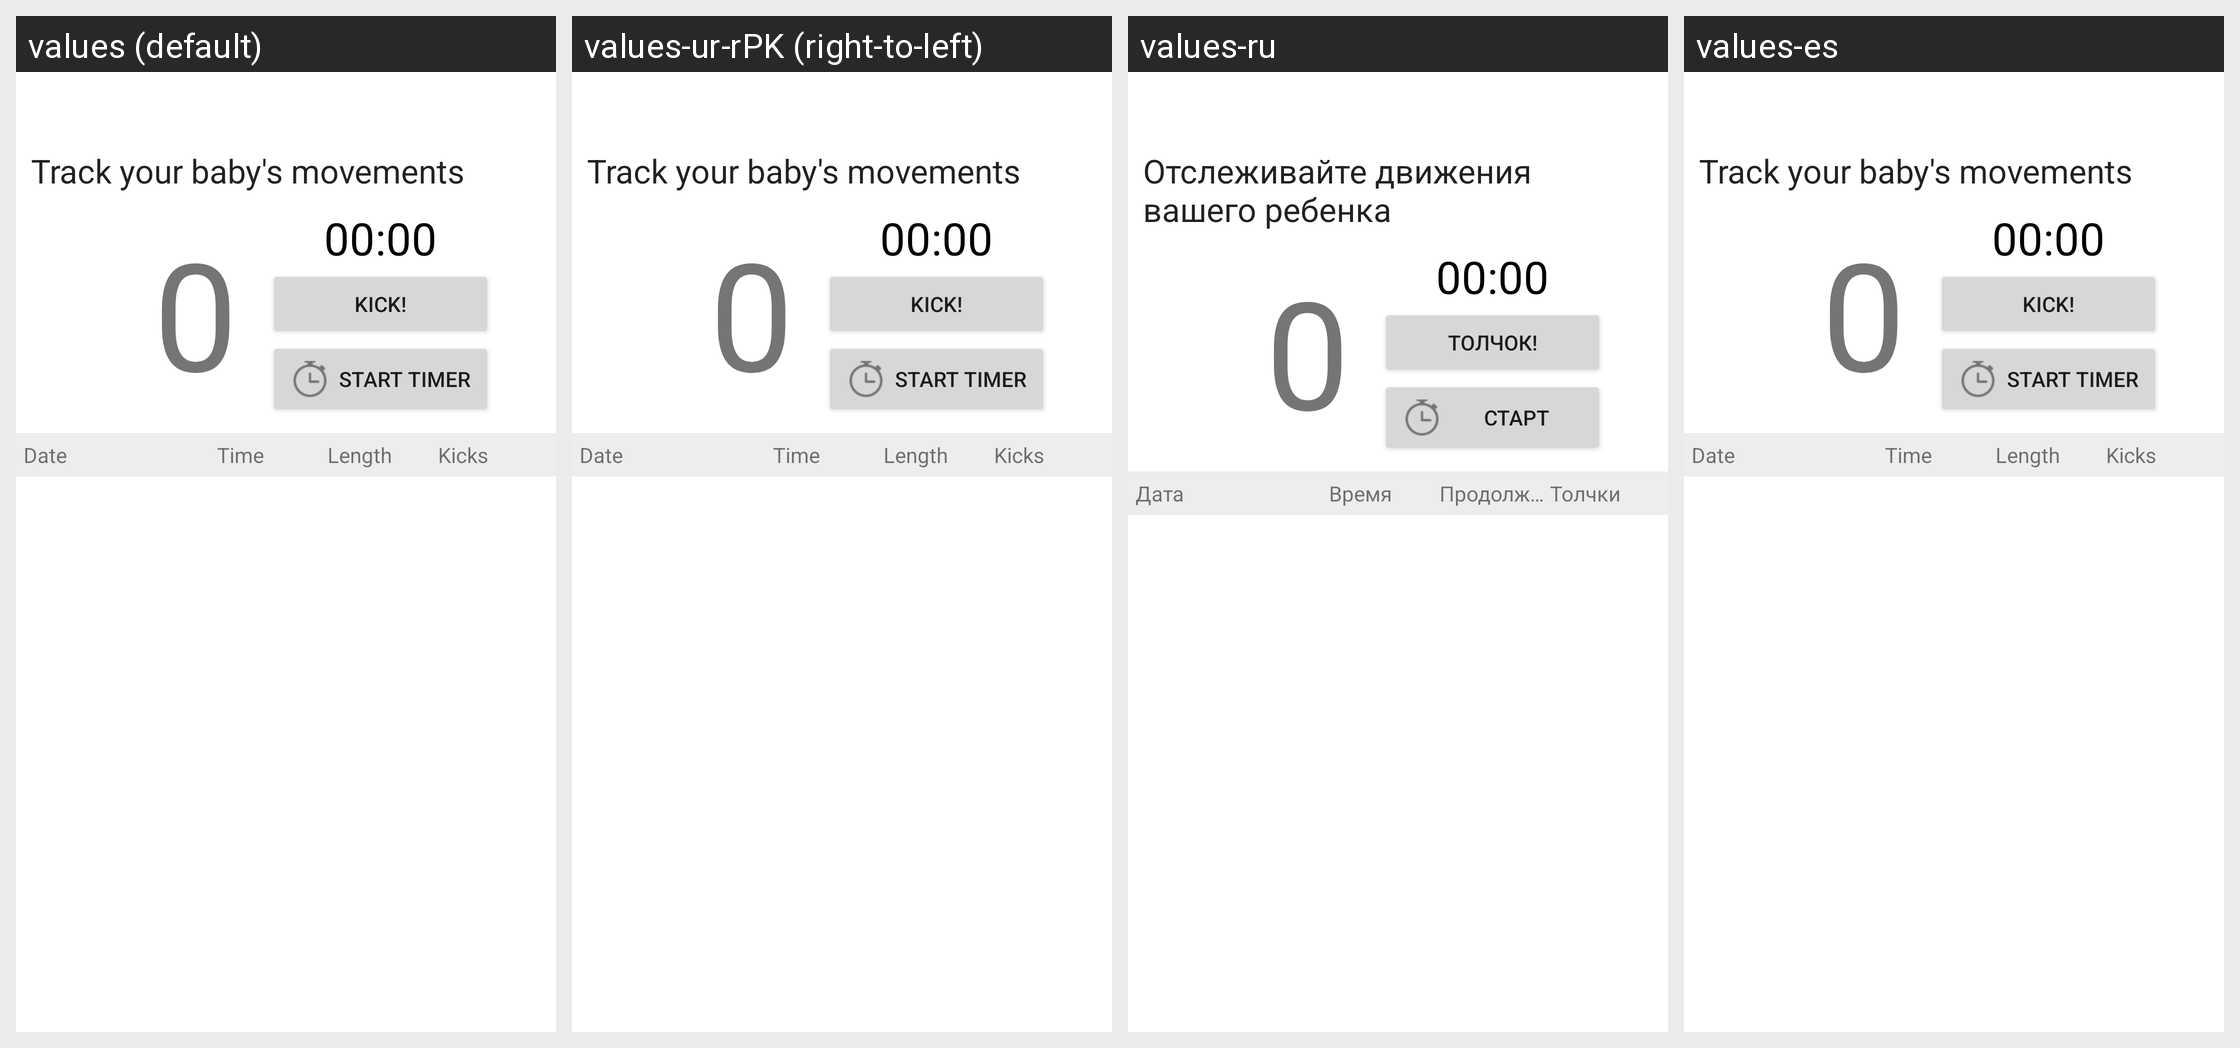

This grid shows one Android layout under several languages. Give, for every string resource on the screen, its name, the default text and each shown locale's text.
Android screen res/layout/kicks.xml rendered under 4 locales, left to right: values (default), values-ur-rPK (right-to-left), values-ru, values-es. Device: Nexus 5 (rendered at 1080×1920; each locale shown at half size, 540×960, under a caption strip naming it); theme Theme.MaterialComponents.DayNight.NoActionBar.
Other locales in the repository, not shown: values-af, values-am, values-ar, values-bg, values-bn-rBD, values-ca, values-cs, values-da, values-de, values-el, values-en-rIN, values-es-rUS, values-et-rEE, values-eu-rES, values-fa, values-fi, values-fr, values-fr-rCA, values-gl-rES, values-hi, values-hr, values-hu, values-hy-rAM, values-in, values-is-rIS, values-it, values-iw, values-ja, values-ka-rGE, values-kk-rKZ, values-km-rKH, values-kn-rIN, values-ko, values-ky-rKG, values-lo-rLA, values-lt, values-lv, values-mk-rMK, values-ml-rIN, values-mn-rMN, values-mr-rIN, values-ms-rMY, values-my-rMM, values-nb, values-ne-rNP, values-nl, values-pl, values-pt-rBR, values-pt-rPT, values-ro, values-si-rLK, values-sk, values-sl, values-sr, values-sv, values-sw, values-ta-rIN, values-te-rIN, values-th, values-tl, values-tr, values-uk, values-uz-rUZ, values-vi, values-zh-rCN, values-zh-rHK, values-zh-rTW, values-zu.
Strings drawn on this screen, with the default value and each locale's value (text and hints the layout hard-codes, and strings that could not be matched under every locale, appear in the picture but are not listed):

track
  values: Track your baby's movements
  values-ur-rPK: Track your baby's movements  [not translated; the default value is used]
  values-ru: Отслеживайте движения вашего ребенка
  values-es: Track your baby's movements  [not translated; the default value is used]

kick
  values: Kick!
  values-ur-rPK: Kick!  [not translated; the default value is used]
  values-ru: Толчок!
  values-es: Kick!  [not translated; the default value is used]

start_timer
  values: Start timer
  values-ur-rPK: Start timer  [not translated; the default value is used]
  values-ru: Старт
  values-es: Start timer  [not translated; the default value is used]

Date
  values: Date
  values-ur-rPK: Date  [not translated; the default value is used]
  values-ru: Дата
  values-es: Date  [not translated; the default value is used]

Time
  values: Time
  values-ur-rPK: Time  [not translated; the default value is used]
  values-ru: Время
  values-es: Time  [not translated; the default value is used]

Length
  values: Length
  values-ur-rPK: Length  [not translated; the default value is used]
  values-ru: Продолжительность
  values-es: Length  [not translated; the default value is used]

kicks
  values: Kicks
  values-ur-rPK: Kicks  [not translated; the default value is used]
  values-ru: Толчки
  values-es: Kicks  [not translated; the default value is used]
